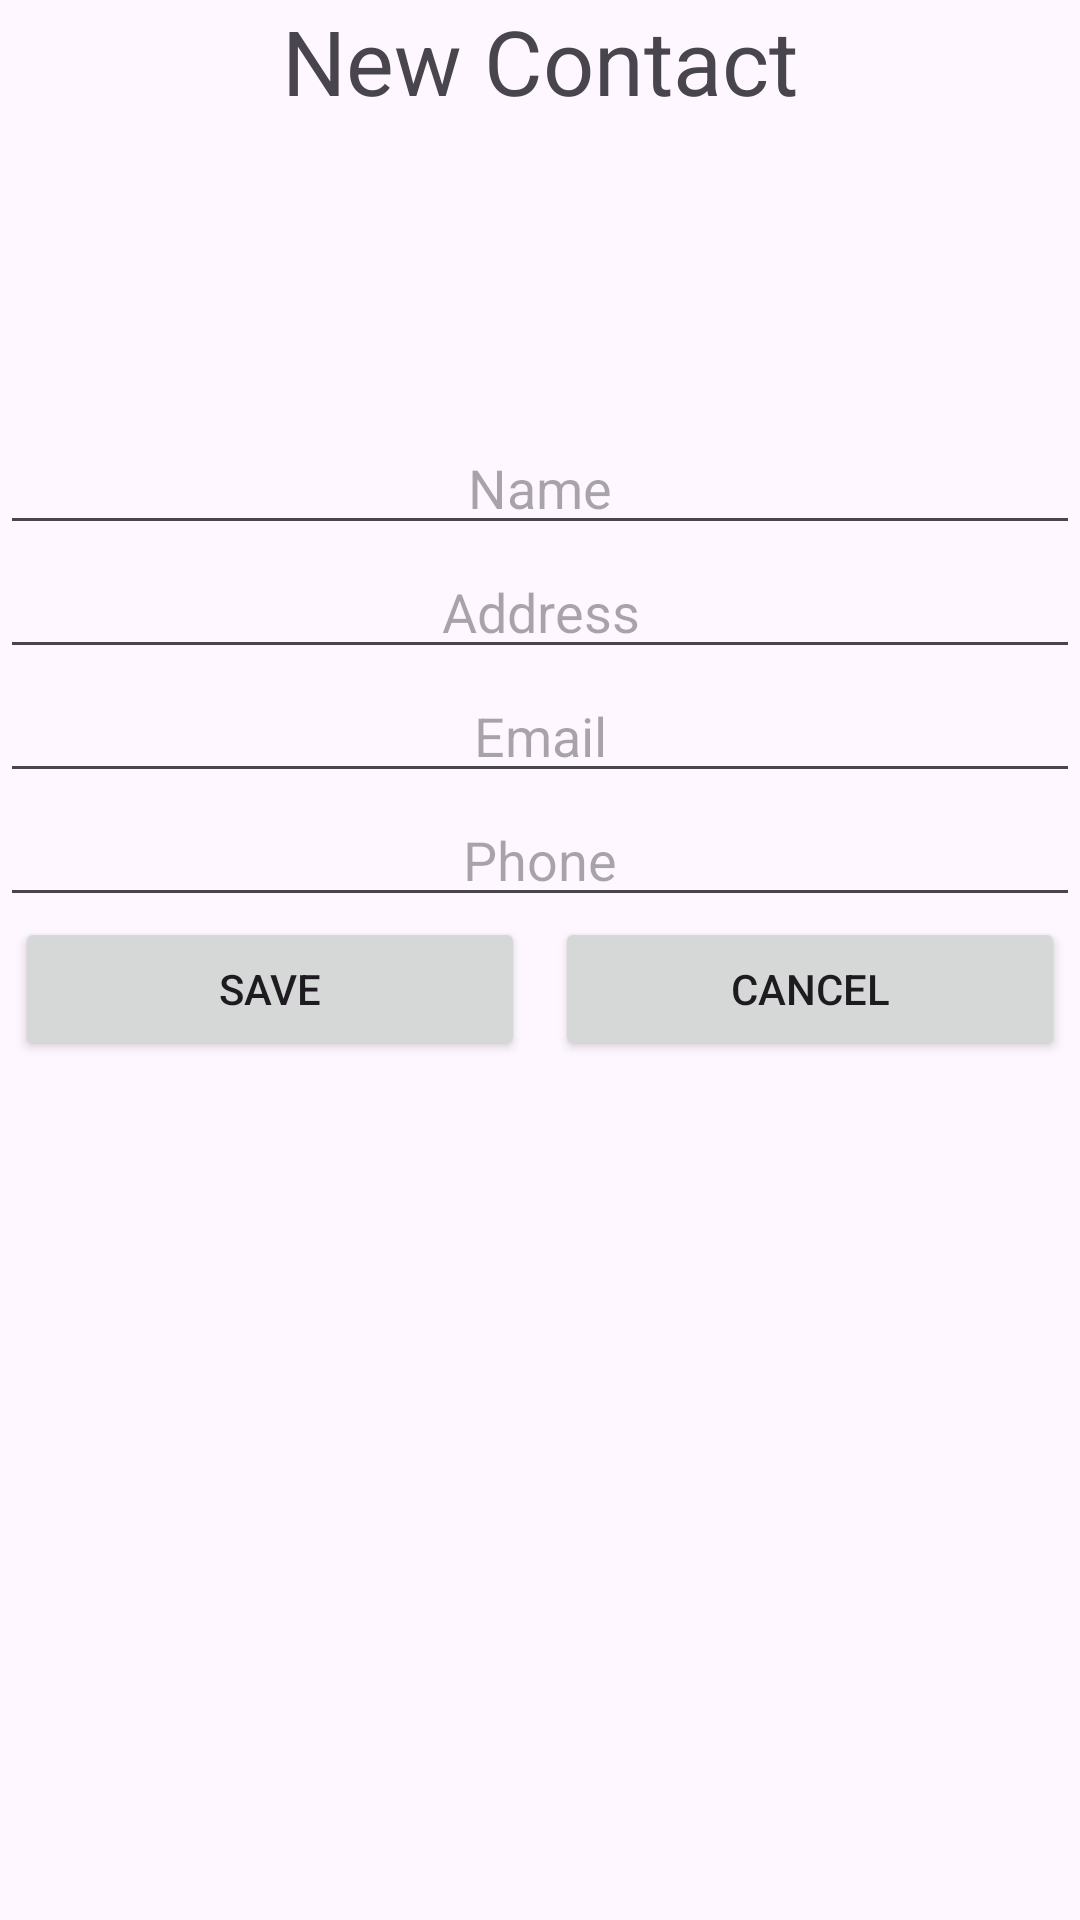

The Android layout XML behind this screen, and the referenced resources:
<!-- AndroidManifest.xml: application theme Theme.ListaTelefónica -->
<!-- res/layout/activity_new_contact.xml -->
<?xml version="1.0" encoding="utf-8"?>
<LinearLayout xmlns:android="http://schemas.android.com/apk/res/android"
    xmlns:app="http://schemas.android.com/apk/res-auto"
    xmlns:tools="http://schemas.android.com/tools"
    android:layout_width="match_parent"
    android:layout_height="match_parent"
    android:orientation="vertical"
    tools:context=".ui.NewContactActivity">

    <TextView
        android:layout_width="match_parent"
        android:layout_height="wrap_content"
        android:gravity="center"
        android:text="@string/new_contact"
        android:textSize="30sp" />

    <ImageView
        android:id="@+id/image_contact"
        android:layout_width="match_parent"
        android:layout_height="100dp"
        android:src="@drawable/contacts_icon" />

    <EditText
        android:id="@+id/edit_name"
        android:layout_width="match_parent"
        android:layout_height="wrap_content"
        android:gravity="center"
        android:hint="@string/name" />

    <EditText
        android:id="@+id/edit_address"
        android:layout_width="match_parent"
        android:layout_height="wrap_content"
        android:gravity="center"
        android:hint="@string/address" />

    <EditText
        android:id="@+id/edit_email"
        android:layout_width="match_parent"
        android:layout_height="wrap_content"
        android:gravity="center"
        android:hint="@string/email"
        android:inputType="textEmailAddress" />

    <EditText
        android:id="@+id/edit_phone"
        android:layout_width="match_parent"
        android:layout_height="wrap_content"
        android:gravity="center"
        android:hint="@string/phone"
        android:inputType="phone" />

    <LinearLayout
        android:layout_width="match_parent"
        android:layout_height="wrap_content"
        android:orientation="horizontal">

        <Button
            android:id="@+id/button_save"
            android:layout_width="0dp"
            android:layout_height="wrap_content"
            android:layout_marginHorizontal="5dp"
            android:layout_weight="1"
            android:text="@string/save" />

        <Button
            android:id="@+id/button_cancel"
            android:layout_width="0dp"
            android:layout_height="wrap_content"
            android:layout_marginHorizontal="5dp"
            android:layout_weight="1"
            android:text="@string/cancel" />

    </LinearLayout>


</LinearLayout>
<!-- resources referenced by this layout -->
<resources>
  <string name="address">Address</string>
  <string name="cancel">Cancel</string>
  <string name="email">Email</string>
  <string name="name">Name</string>
  <string name="new_contact">New Contact</string>
  <string name="phone">Phone</string>
  <string name="save">Save</string>
  <style name="Theme.ListaTelefónica" parent="Base.Theme.ListaTelefónica" />
  <style name="Base.Theme.ListaTelefónica" parent="Theme.Material3.DayNight.NoActionBar">
          
          
      </style>
</resources>
